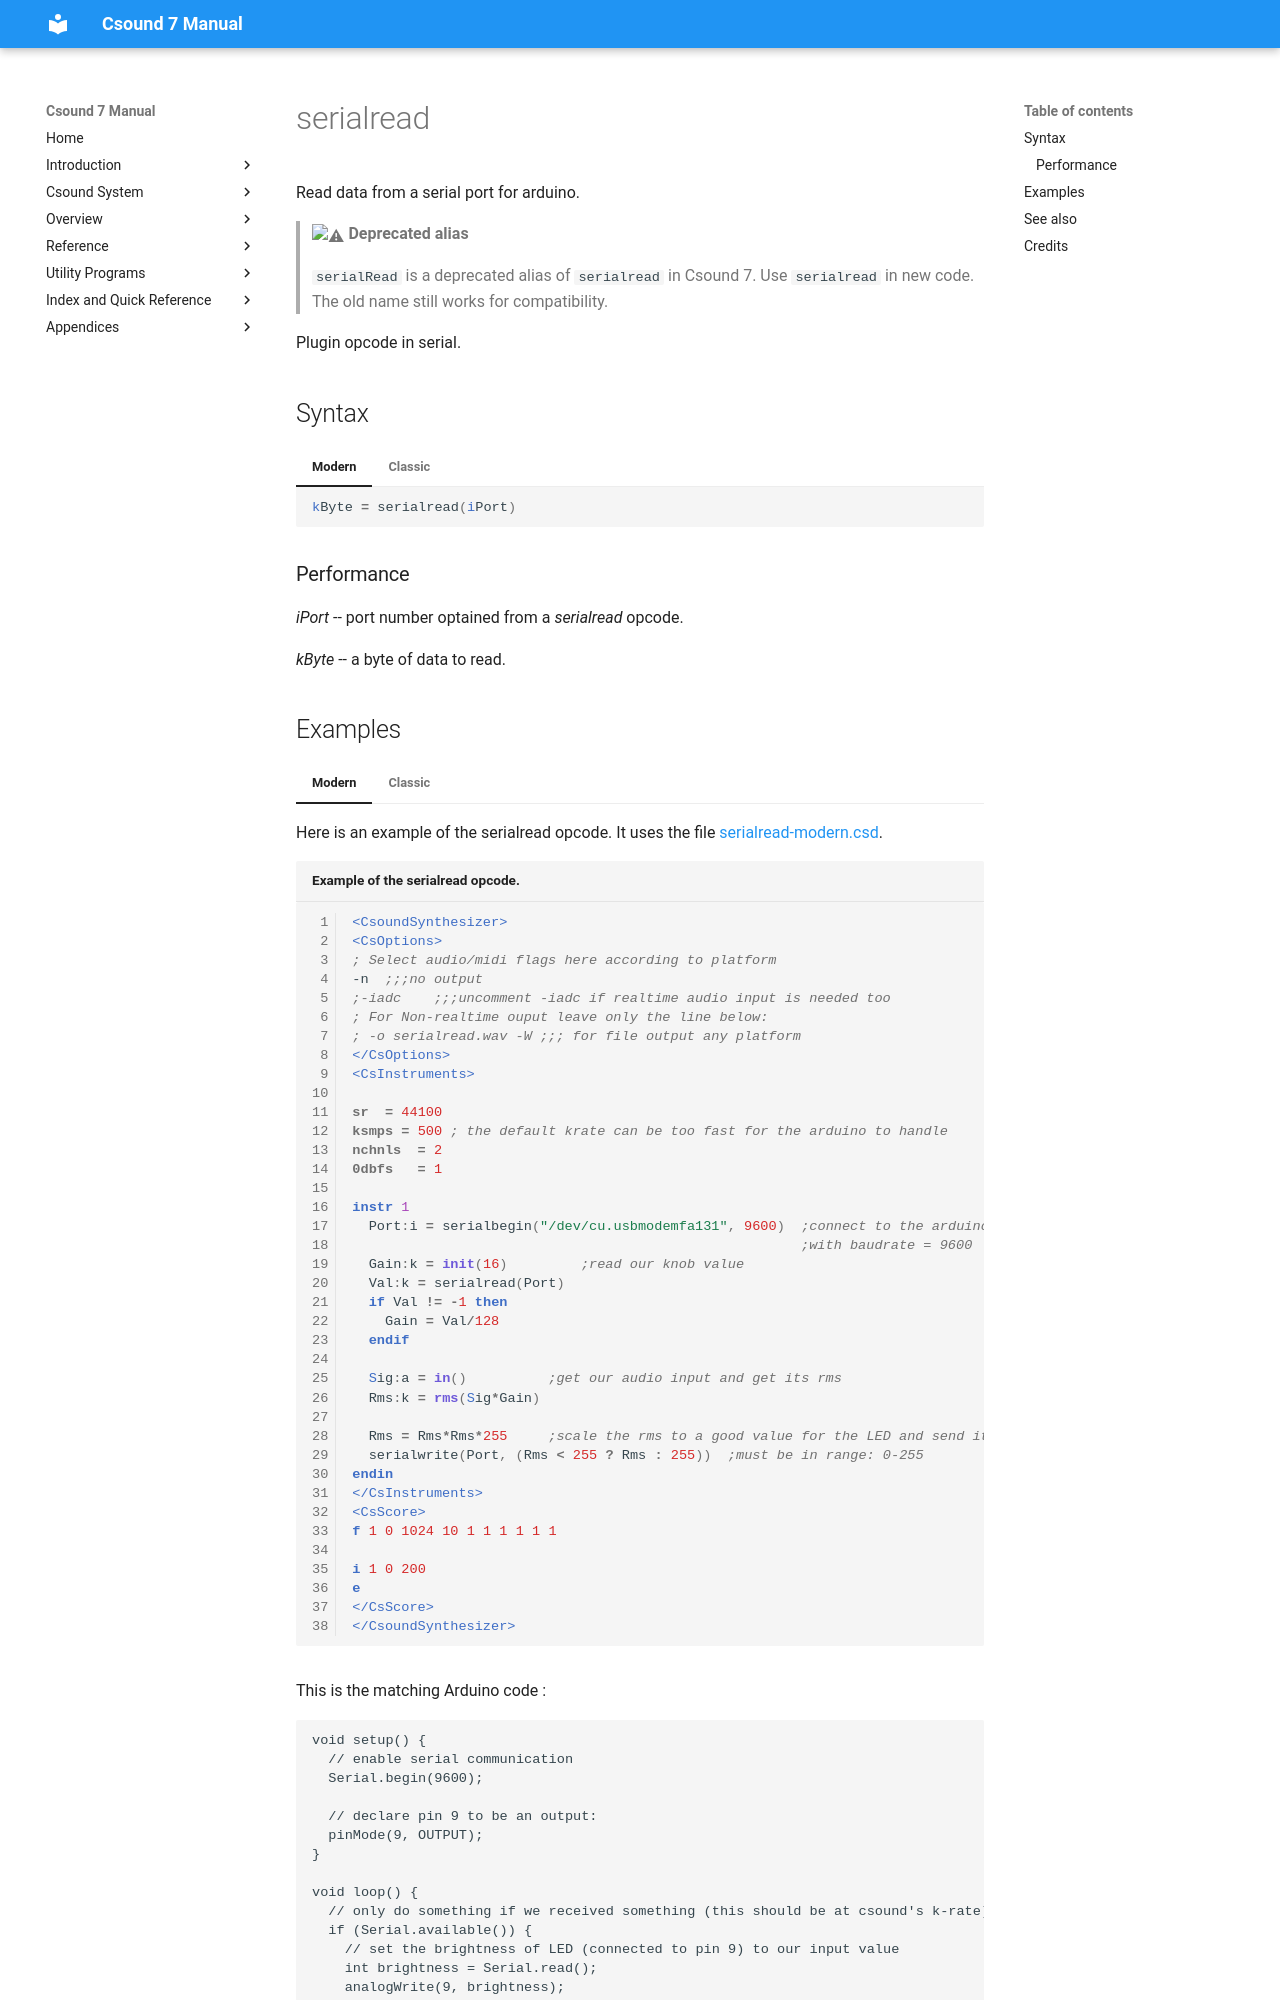

repository: csound/manual · page: opcodes/serialRead/index.html · generator: mkdocs

<!--
id:serialRead
category:Serial I/O
-->
# serialread
Read data from a serial port for arduino.

> :warning: **Deprecated alias**
>
> `serialRead` is a deprecated alias of `serialread` in Csound 7. Use `serialread` in new code. The old name still works for compatibility.

Plugin opcode in serial.

## Syntax
=== "Modern"
    ``` csound-orc
    kByte = serialread(iPort)
    ```

=== "Classic"
    ``` csound-orc
    kByte serialRead iPort
    ```

### Performance

_iPort_ -- port number optained from a *serialread* opcode.

_kByte_ -- a byte of data to read.
